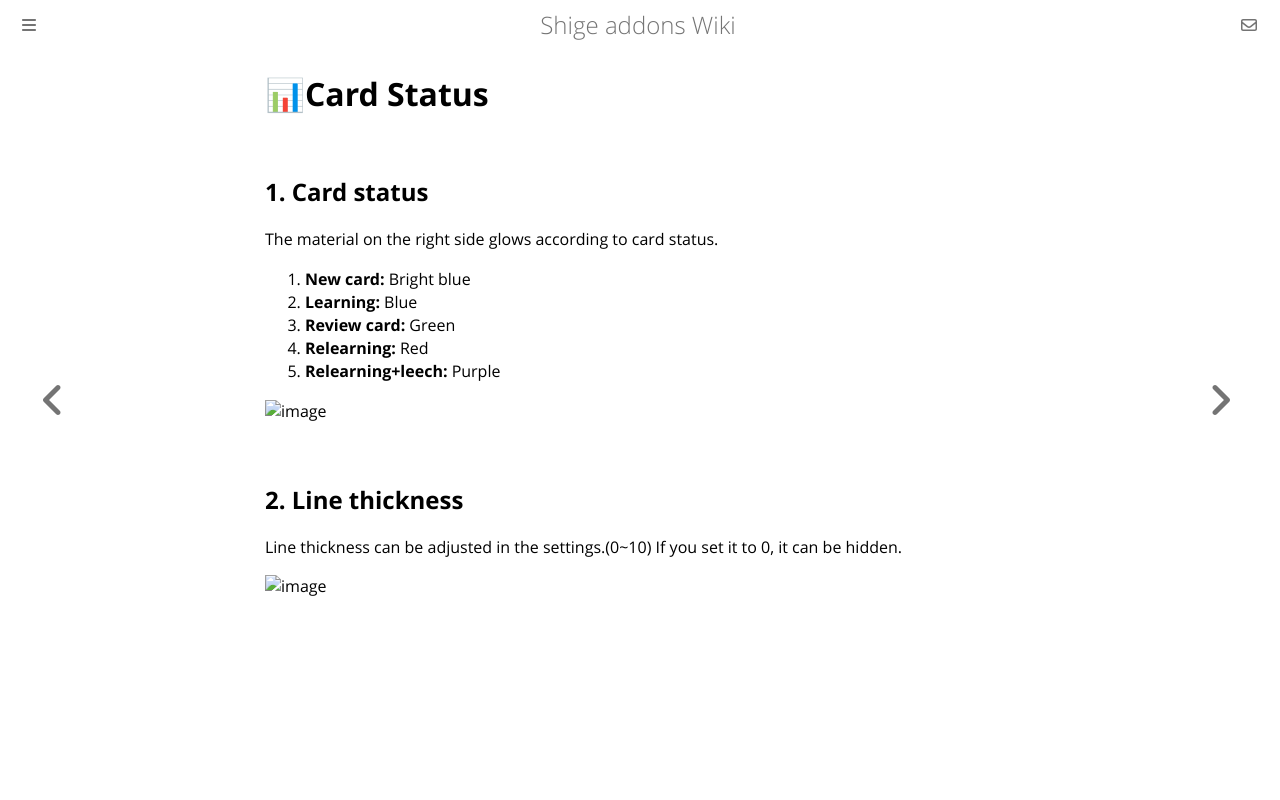

repository: shigeyukey/shige-addons-wiki · page: AnkiArcade/03.-Card-status.html · generator: mdbook


##  1. Card status 
The material on the right side glows according to card status.

1. **New card:** Bright blue
1. **Learning:** Blue
1. **Review card:** Green
1. **Relearning:** Red
1. **Relearning+leech:** Purple

![image](https://github.com/shigeyukey/AnkiArcade/assets/124401518/fa140cfc-d787-4614-9711-09c4a12a869d)


## 2. Line thickness
Line thickness can be adjusted in the settings.(0~10) If you set it to 0, it can be hidden.<br>

![image](https://github.com/shigeyukey/AnkiArcade/assets/124401518/9f37ffc0-b08b-4dd6-8663-cf4c6927a52a)  
